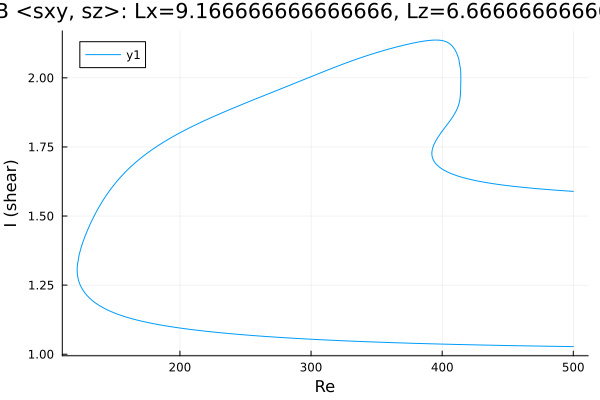

The table this chart was drawn from, first rows:
Re, shear
500.0, 1.028
498.7, 1.028
497.3, 1.028
495.9, 1.028
494.5, 1.028
493.1, 1.028
491.7, 1.028
490.2, 1.028
488.8, 1.028
487.4, 1.028
486, 1.029
484.6, 1.029
483.2, 1.029
481.8, 1.029
480.3, 1.029
478.9, 1.029
477.5, 1.029
476.1, 1.029
474.7, 1.029
473.3, 1.03
471.9, 1.03
470.4, 1.03
469, 1.03
467.6, 1.03
466.2, 1.03
464.8, 1.03
463.4, 1.03
462, 1.03
460.5, 1.031
459.1, 1.031
457.7, 1.031
456.3, 1.031
454.9, 1.031
453.5, 1.031
452.1, 1.031
450.6, 1.031
449.2, 1.032
447.8, 1.032
446.4, 1.032
445, 1.032
443.6, 1.032
442.2, 1.032
440.7, 1.032
440.2, 1.032
438.8, 1.032
437.4, 1.033
435.9, 1.033
434.5, 1.033
433.1, 1.033
431.7, 1.033
430.3, 1.033
428.9, 1.033
427.5, 1.034
426, 1.034
424.6, 1.034
423.2, 1.034
421.8, 1.034
420.4, 1.034
419, 1.034
417.6, 1.035
... 657 more rows
